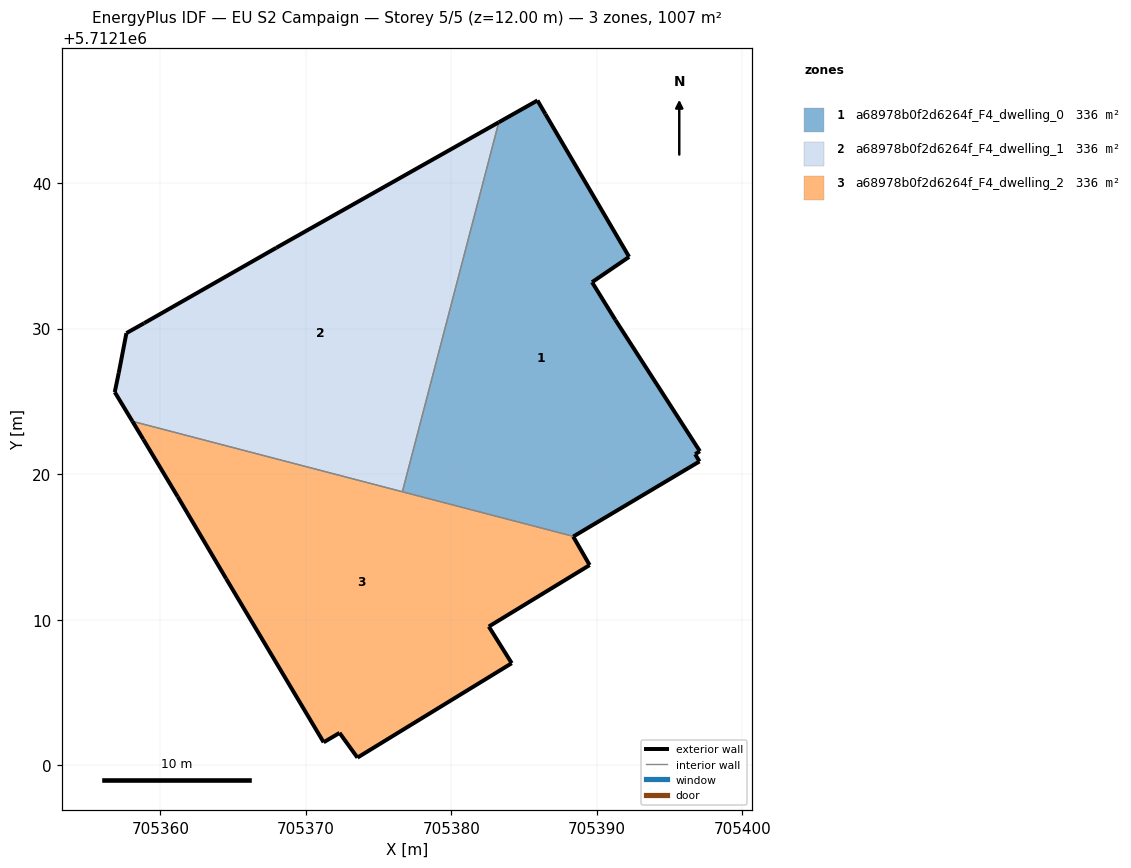
=== STOREY PLAN SPEC (per zone: floor XY polygon, exterior-wall plan segments, windows/doors) ===
zone 1: a68978b0f2d6264f_F4_dwelling_0  (335.7 m²)
  floor: (705397.05, 5712120.87) (705396.75, 5712121.37) (705397.07, 5712121.58) (705391.27, 5712130.59) (705389.67, 5712133.19) (705392.21, 5712134.93) (705386.46, 5712144.74) (705385.92, 5712145.68) (705383.26, 5712144.18) (705376.63, 5712118.79) (705388.39, 5712115.72)
  exterior wall: (705386.46, 5712144.74) – (705392.21, 5712134.93)  [11.4 m]
  exterior wall: (705392.21, 5712134.93) – (705389.67, 5712133.19)  [3.1 m]
  exterior wall: (705389.67, 5712133.19) – (705391.27, 5712130.59)  [3.1 m]
  exterior wall: (705391.27, 5712130.59) – (705397.07, 5712121.58)  [10.7 m]
  exterior wall: (705397.07, 5712121.58) – (705396.75, 5712121.37)  [0.4 m]
  exterior wall: (705396.75, 5712121.37) – (705397.05, 5712120.87)  [0.6 m]
  exterior wall: (705397.05, 5712120.87) – (705388.39, 5712115.72)  [10.1 m]
  exterior wall: (705383.26, 5712144.18) – (705385.92, 5712145.68)  [3.1 m]
  exterior wall: (705385.92, 5712145.68) – (705386.46, 5712144.74)  [1.1 m]
  interior walls: 2
zone 2: a68978b0f2d6264f_F4_dwelling_1  (335.7 m²)
  floor: (705376.63, 5712118.79) (705383.26, 5712144.18) (705367.96, 5712135.55) (705358.89, 5712130.38) (705357.67, 5712129.69) (705357.14, 5712126.95) (705356.87, 5712125.64) (705358.08, 5712123.63)
  exterior wall: (705358.08, 5712123.63) – (705356.87, 5712125.64)  [2.3 m]
  exterior wall: (705356.87, 5712125.64) – (705357.14, 5712126.95)  [1.3 m]
  exterior wall: (705357.14, 5712126.95) – (705357.67, 5712129.69)  [2.8 m]
  exterior wall: (705357.67, 5712129.69) – (705358.89, 5712130.38)  [1.4 m]
  exterior wall: (705358.89, 5712130.38) – (705367.96, 5712135.55)  [10.5 m]
  exterior wall: (705367.96, 5712135.55) – (705383.26, 5712144.18)  [17.6 m]
  interior walls: 2
zone 3: a68978b0f2d6264f_F4_dwelling_2  (335.7 m²)
  floor: (705384.15, 5712107.01) (705382.57, 5712109.53) (705389.50, 5712113.75) (705388.37, 5712115.71) (705388.39, 5712115.72) (705358.08, 5712123.63) (705358.83, 5712122.40) (705361.19, 5712118.45) (705364.52, 5712112.82) (705371.22, 5712101.58) (705372.31, 5712102.22) (705373.54, 5712100.52)
  exterior wall: (705382.57, 5712109.53) – (705384.15, 5712107.01)  [3.0 m]
  exterior wall: (705384.15, 5712107.01) – (705373.54, 5712100.52)  [12.4 m]
  exterior wall: (705373.54, 5712100.52) – (705372.31, 5712102.22)  [2.1 m]
  exterior wall: (705372.31, 5712102.22) – (705371.22, 5712101.58)  [1.3 m]
  exterior wall: (705371.22, 5712101.58) – (705364.52, 5712112.82)  [13.1 m]
  exterior wall: (705364.52, 5712112.82) – (705361.19, 5712118.45)  [6.5 m]
  exterior wall: (705361.19, 5712118.45) – (705358.83, 5712122.40)  [4.6 m]
  exterior wall: (705358.83, 5712122.40) – (705358.08, 5712123.63)  [1.4 m]
  exterior wall: (705388.39, 5712115.72) – (705388.37, 5712115.71)  [0.0 m]
  exterior wall: (705388.37, 5712115.71) – (705389.50, 5712113.75)  [2.3 m]
  exterior wall: (705389.50, 5712113.75) – (705382.57, 5712109.53)  [8.1 m]
  interior walls: 2

=== DERIVED (storey summary) ===
Building: EU S2 Campaign
Storey: 5 of 5  (floor level z = 12.00 m)
Storey gross floor area: 1007.0 m²
Zones on this storey: 3
  - a68978b0f2d6264f_F4_dwelling_0: floor 335.7 m²; exterior wall 43.4 m (130.2 m²); WWR 0.0%
  - a68978b0f2d6264f_F4_dwelling_1: floor 335.7 m²; exterior wall 35.9 m (107.6 m²); WWR 0.0%
  - a68978b0f2d6264f_F4_dwelling_2: floor 335.7 m²; exterior wall 54.8 m (164.5 m²); WWR 0.0%
Zone adjacency (shared interzone walls):
  - a68978b0f2d6264f_F4_dwelling_0 ↔ a68978b0f2d6264f_F4_dwelling_1
  - a68978b0f2d6264f_F4_dwelling_0 ↔ a68978b0f2d6264f_F4_dwelling_2
  - a68978b0f2d6264f_F4_dwelling_1 ↔ a68978b0f2d6264f_F4_dwelling_2